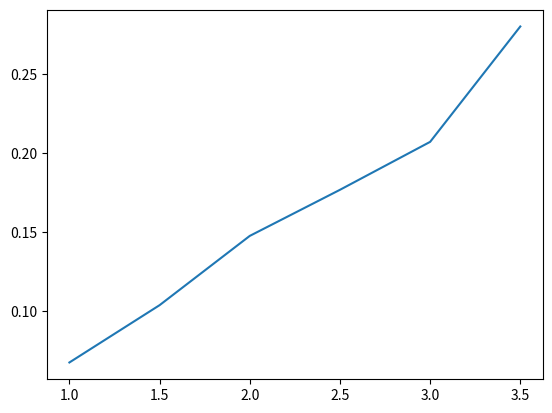

Write Python code to recreate this figure.
import numpy as np
import matplotlib.pyplot as plt

i = [1.,1.5,2.,2.5,3.,3.5]
t = [1/14.85, 1/9.65, 1/6.78, 1/5.66, 1/4.83, 1/3.57 ]
#f = 1./t

plt.plot(i, t)
plt.show()
